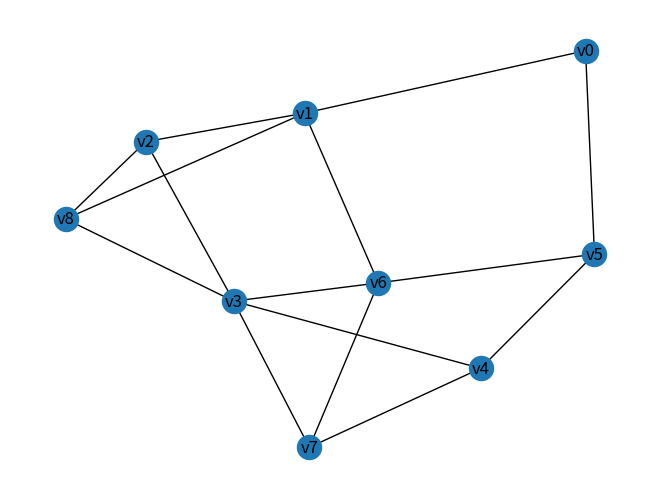

This figure's Python source:
# Minimum Cost Spanning Tree   最小生成树
# 一个连通图的生成树是一个极小的连通子图，它含有图中全部的奇点，但只有足以构成一棵树的 n-1 条边
# prim: 在剩余的节点集中，找到一条边，与当前的最小生成树连接的权值最小，递归向剩余的子节点中进行

import networkx as nx
import matplotlib.pyplot as plt
import numpy as np


graph = [('v0', 'v1', 10), ('v0', 'v5', 11), 
         ('v1', 'v2', 18), ('v1', 'v6', 16), ('v1', 'v8', 12), 
         ('v2', 'v3', 22), ('v2', 'v8', 8), 
         ('v3', 'v4', 20), ('v3', 'v7', 16), ('v3', 'v6', 24), ('v3', 'v8', 21), 
         ('v4', 'v5', 26), ('v4', 'v7', 7), 
         ('v5', 'v6', 17),  
         ('v6', 'v7', 19)]


class Prim:
    def __init__(self, G=None):
        self.G = G if G else self.createGraph()
        self.nodes = list(self.G.nodes)
        self.num_of_nodes = len(self.nodes)

        print('networkx: ', nx.minimum_spanning_tree(self.G, algorithm='prim').edges(data=True))
        print('prim: ', self.prim())
        self.draw()

    def createGraph(self):
        G = nx.Graph()
        G.add_weighted_edges_from(graph)

        return G

    def prim(self):
        mst = []

        adjvex = [0] * self.num_of_nodes        # 保存相关顶点
        lowcost = [np.inf] * self.num_of_nodes      # 保存其他节点与当前最小生成树之间的距离，当对应值为０时表示相应节点已经在最小生成树中

        adjvex[0], lowcost[0] = 0, 0
        u = self.nodes[0]
        for i, v in enumerate(self.nodes[1:], 1):
            adjvex[i] = 0
            if v in self.G[u]:   # 从节点 u 开始进行计算，将与 u 相连的所有节点加入 lowcost 中，并更新权值
                lowcost[i] = self.G[u][v]['weight']

        for _ in range(1, self.num_of_nodes):
            min_ = np.inf
            
            k = 0   # 查找与当前最小生成树之间距离最近的节点
            for j, w in enumerate(lowcost[1:], 1):
                if w != 0 and w < min_:
                    min_ = w
                    k = j

            u, v = self.nodes[adjvex[k]], self.nodes[k] 
            mst.append((u, v, self.G[u][v]['weight']))

            lowcost[k] = 0    # 节点 k 已进行访问过
            for j in range(1, self.num_of_nodes):     # 与节点 k 相连的节点，根据权值计算是否对lowcost进行更新
                if lowcost[j] != 0 and self.nodes[j] in self.G[self.nodes[k]] and \
                    self.G[self.nodes[k]][self.nodes[j]]['weight'] < lowcost[j]:
                    lowcost[j] = self.G[self.nodes[k]][self.nodes[j]]['weight']
                    adjvex[j] = k
        return mst
          
    def draw(self):
        nx.draw(self.G, with_labels=True)
        plt.show()


if __name__ == '__main__':
    Prim()        
